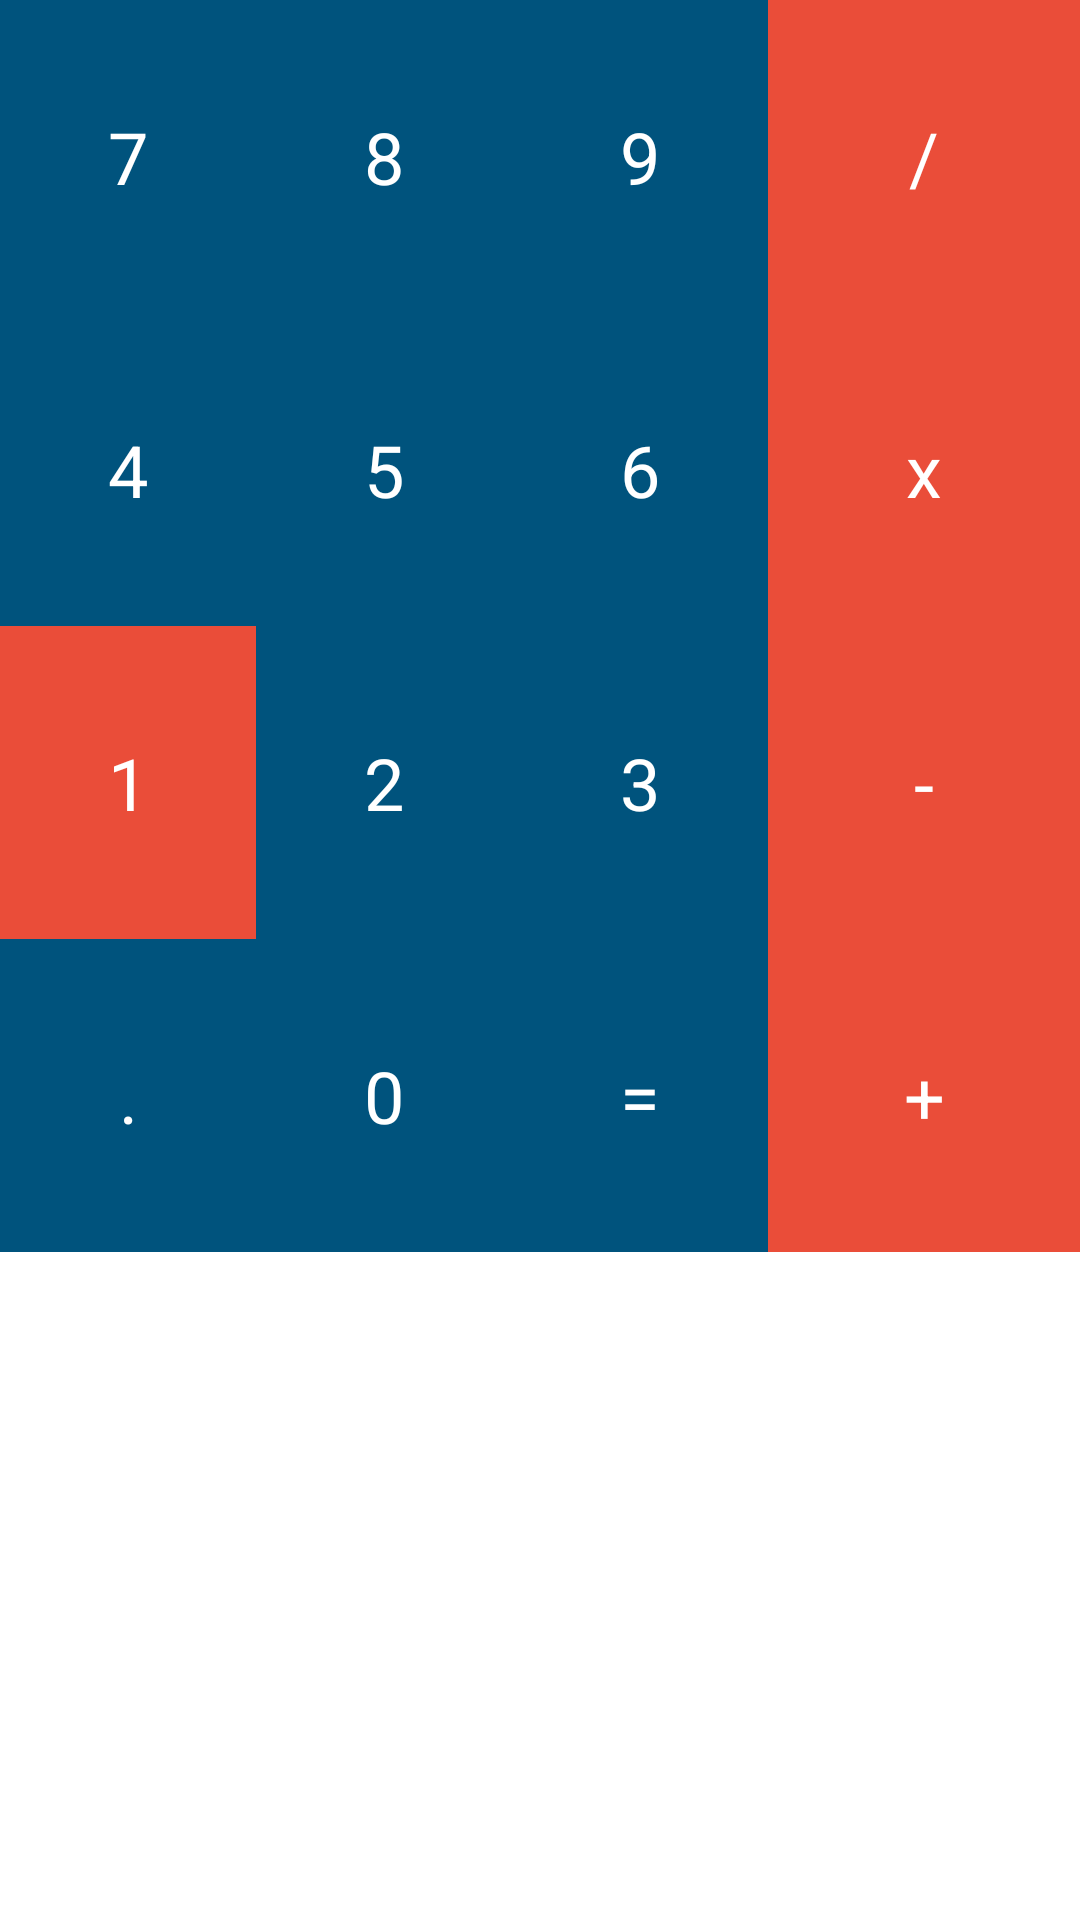

Android layout source for this screen:
<!-- AndroidManifest.xml: application theme Theme.MyApplicationPractica406DSM104 -->
<!-- res/layout/activity_grid_layout.xml -->
<?xml version="1.0" encoding="utf-8"?>
<androidx.constraintlayout.widget.ConstraintLayout xmlns:android="http://schemas.android.com/apk/res/android"
    xmlns:app="http://schemas.android.com/apk/res-auto"
    xmlns:tools="http://schemas.android.com/tools"
    android:layout_width="match_parent"
    android:layout_height="match_parent"
    tools:context=".GridLayout">

    <GridLayout
        android:layout_width="match_parent"
        android:layout_height="match_parent"
        android:alignmentMode="alignBounds"
        android:columnCount="4"
        android:rowCount="4">

        <TextView
            android:id="@+id/numero_7"
            style="@style/AppTheme.BotonCalculadora.Azul"
            android:layout_row="0"
            android:layout_column="0"
            android:text="7" />

        <TextView
            android:id="@+id/numero_8"
            style="@style/AppTheme.BotonCalculadora.Azul"
            android:layout_width="wrap_content"
            android:layout_height="wrap_content"
            android:layout_row="0"
            android:layout_column="1"

            android:text="8" />

        <TextView
            android:id="@+id/nurnero_9"
            style="@style/AppTheme.BotonCalculadora.Azul"
            android:layout_width="wrap_content"
            android:layout_height="wrap_content"
            android:layout_row="0"
            android:layout_column="2"
            android:text="9" />

        <TextView
            android:id="@+id/nun1ero_4"
            style="@style/AppTheme.BotonCalculadora.Azul"
            android:layout_height="wrap_content"
            android:layout_row="1"
            android:layout_column="0"
            android:text="4" />

        <TextView
            android:id="@+id/numero_5"
            style="@style/AppTheme.BotonCalculadora.Azul"
            android:layout_width="wrap_content"
            android:layout_height="wrap_content"
            android:layout_row="1"
            android:layout_column="1"
            android:text="5" />

        <TextView
            android:id="@+id/nurnero_6"
            style="@style/AppTheme.BotonCalculadora.Azul"
            android:layout_height="wrap_content"
            android:layout_row="1"
            android:layout_column="2"
            android:layout_width="wrap_content"
            android:text="6" />

        <TextView
            android:id="@+id/signo_por"
            style="@style/AppTheme.BotonCalculadora.Rojo"
            android:layout_row="1"
            android:layout_column="3"
            android:layout_gravity="fill"
            android:gravity="center"
            android:text="x" />

        <TextView
            android:id="@+id/textView10"
            style="@style/AppTheme.BotonCalculadora.Rojo"
            android:layout_row="0"
            android:layout_column="3"
            android:layout_gravity="fill_horizontal"
            android:text="/" />

        <TextView
            android:id="@+id/numero_1"
            style="@style/AppTheme.BotonCalculadora.Rojo"
            android:layout_row="2"
            android:layout_column="0"
            android:text="1" />

        <TextView
            android:id="@+id/nurnero_2"
            style="@style/AppTheme.BotonCalculadora.Azul"
            android:layout_width="wrap_content"
            android:layout_height="wrap_content"
            android:layout_row="2"
            android:layout_column="1"
            android:text="2" />

        <TextView
            android:id="@+id/numero_3"
            style="@style/AppTheme.BotonCalculadora.Azul"
            android:layout_width="wrap_content"
            android:layout_height="wrap_content"
            android:layout_row="2"
            android:layout_column="2"
            android:text="3" />

        <TextView
            android:id="@+id/signo_menos"
            style="@style/AppTheme.BotonCalculadora.Rojo"
            android:layout_row="2"
            android:layout_column="3"
            android:layout_gravity="fill_horizontal"
            android:gravity="center"
            android:text="-" />

        <TextView
            android:id="@+id/punto"
            style="@style/AppTheme.BotonCalculadora.Azul"
            android:layout_row="3"
            android:layout_column="0"
            android:layout_gravity="fill_horizontal"
            android:gravity="center_horizontal"
            android:text="." />

        <TextView
            android:id="@+id/cero"
            style="@style/AppTheme.BotonCalculadora.Azul"
            android:layout_column="1"
            android:layout_row="3"
            android:text="0" />

        <TextView
            android:id="@+id/signo_igual"
            style="@style/AppTheme.BotonCalculadora.Azul"
            android:layout_row="3"
            android:layout_column="2"
            android:layout_gravity="fill_horizontal"
            android:text="=" />

        <TextView
            android:id="@+id/signo_mas"
            style="@style/AppTheme.BotonCalculadora.Rojo"
            android:layout_row="3"
            android:layout_column="3"
            android:layout_gravity="fill_horizontal"
            android:text="+" />
    </GridLayout>
</androidx.constraintlayout.widget.ConstraintLayout>
<!-- resources referenced by this layout -->
<resources>
  <style name="AppTheme.BotonCalculadora.Azul" parent="AppTheme.BotonCalculadora">
  <item name="android:background">#00537D</item>
  
      </style>
  <style name="AppTheme.BotonCalculadora.Rojo" parent="AppTheme.BotonCalculadora">
  <item name="android:background">#EA4D39</item>
  
      </style>
  <style name="Theme.MyApplicationPractica406DSM104" parent="Theme.MaterialComponents.DayNight.DarkActionBar">
          
          <item name="colorPrimary">@color/purple_500</item>
          <item name="colorPrimaryVariant">@color/purple_700</item>
          <item name="colorOnPrimary">@color/white</item>
          
          <item name="colorSecondary">@color/teal_200</item>
          <item name="colorSecondaryVariant">@color/teal_700</item>
          <item name="colorOnSecondary">@color/black</item>
          
          <item name="android:statusBarColor">?attr/colorPrimaryVariant</item>
          
      </style>
  <style name="AppTheme.BotonCalculadora" parent="TextAppearance.AppCompat.Headline">
      <item name="android:textColor">@android:color/white</item>
      <item name="android:gravity">center</item>
      <item name="android:padding">36dp</item>
      <item name="android:layout_width">wrap_content</item>
      <item name="android:layout_height">wrap_content</item>
  
  </style>
  <!-- not gathered from this repository: default colours our renderer supplied (Android Studio template values) -->
  <color name="purple_500">#FF6200EE</color>
  <color name="purple_700">#FF3700B3</color>
  <color name="teal_200">#FF03DAC5</color>
  <color name="teal_700">#FF018786</color>
  <color name="black">#FF000000</color>
  <color name="white">#FFFFFFFF</color>
</resources>
